Run: headless pygame with SDL's dummy video driver; simulated clock (each Clock.tick advances the game by its frame time, no real sleeping); random seed 0; keys injected as events and as key.get_pressed() state; no mouse input.
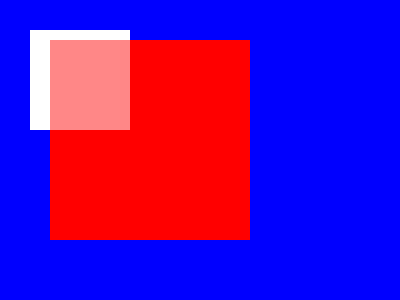
Frame 1 of 4 · flips 1–60 · no input
Frame 2 of 4 · flips 61–180 · tapped SPACE, RETURN · held RIGHT (→), D · screen unchanged from frame 1, image omitted
Frame 3 of 4 · flips 181–300 · held DOWN (↓), S · screen unchanged from frame 2, image omitted
Frame 4 of 4 · flips 301–420 · held LEFT (←), A, UP (↑), W · screen unchanged from frame 3, image omitted

The pygame program that drew these frames:

import pygame

pygame.init()
screen = pygame.display.set_mode((400, 300))
screen.fill((0, 0, 255))
done = False

surface = pygame.Surface((100, 100), pygame.SRCALPHA)
surface.fill((255, 255, 255))

surface2 = pygame.Surface((200, 200), pygame.SRCALPHA)
surface2.fill((255, 0, 0))
surface2.set_alpha(120)

while not done:
    for event in pygame.event.get():
        if event.type == pygame.QUIT:
            done = True

    screen.blit(surface, (30, 30))
    screen.blit(surface2, (50, 40))

    pygame.display.flip()
